Run: headless pygame with SDL's dummy video driver; simulated clock (each Clock.tick advances the game by its frame time, no real sleeping); random seed 0; keys injected as events and as key.get_pressed() state; no mouse input.
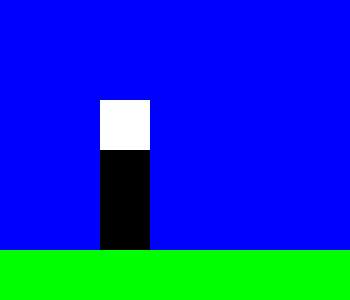
Frame 1 of 4 · flips 1–60 · no input
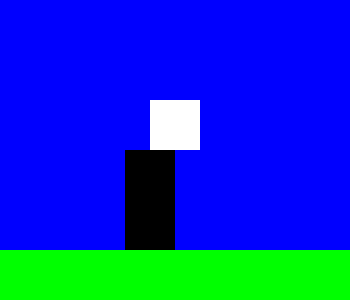
Frame 2 of 4 · flips 61–180 · tapped SPACE, RETURN · held RIGHT (→), D
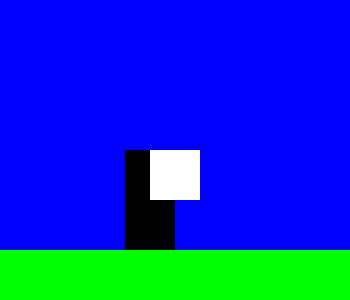
Frame 3 of 4 · flips 181–300 · held DOWN (↓), S
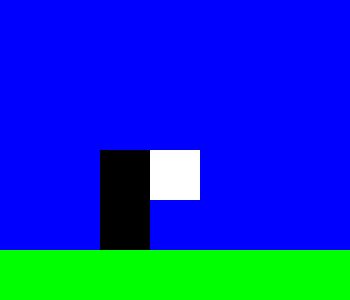
Frame 4 of 4 · flips 301–420 · held LEFT (←), A, UP (↑), W

The pygame program that drew these frames:

import pygame as p

# minebloc 0.0.1
screen = p.display.set_mode((350, 300))

class cursor:
    def __init__(self,x,y):
        self.x=x
        self.y=y
    def __create__(self):
        p.draw.rect(screen,"white",p.Rect(self.x,self.y,50,50))

Csr=cursor(x=100,y=100)

class player:
    def __init__(self, x, y):
        self.x = x
        self.y = y

    def __create__(self):
        p.draw.rect(screen, "black", p.Rect(self.x, self.y, 50, 100))

pl1 = player(x=100, y=150)

class block:
    def __init__(self, x, y, color="green"):
        self.x = x
        self.y = y
        self.color = color

    def __create__(self):
        p.draw.rect(screen, self.color, p.Rect(self.x, self.y, 50, 50))



bl1 = block(0, 250)
bl2 = block(50, 250)
bl3 = block(100, 250)
bl4 = block(150, 250)
bl5 = block(200, 250)
bl6 = block(250, 250)
bl7 = block(300, 250)
bl8 = block(350, 250)
bl9 = block(400, 250)

# pygame setup
p.init()

clock = p.time.Clock()
running = True


class main:
    while running:
        p.display.set_caption('minebloc')
        # poll for events
        # pygame.QUIT event means the user clicked X to close your window
        for event in p.event.get():
            if event.type == p.QUIT:
                running = False
            if event.type==p.KEYDOWN:
                if event.key == p.K_RIGHT: pl1.x += 25
                if event.key == p.K_LEFT: pl1.x -= 25
                if event.key == p.K_d:Csr.x+=50
                if event.key == p.K_q:Csr.x-=50
                if event.key == p.K_z:Csr.y-=50
                if event.key == p.K_s:Csr.y+=50
                if Csr.x==bl1.x and Csr.y==bl1.y and event.key==p.K_r:bl1.x=1000;screen.fill("blue")
                if Csr.x==bl2.x and Csr.y==bl2.y and event.key==p.K_r:bl2.x=1000;screen.fill("blue")
                if Csr.x==bl3.x and Csr.y==bl3.y and event.key==p.K_r:bl3.x=1000;screen.fill("blue")
                if Csr.x==bl4.x and Csr.y==bl4.y and event.key==p.K_r:bl4.x=1000;screen.fill("blue")
                if Csr.x==bl5.x and Csr.y==bl5.y and event.key==p.K_r:bl5.x=1000;screen.fill("blue")
                if Csr.x==bl6.x and Csr.y==bl6.y and event.key==p.K_r:bl6.x=1000;screen.fill("blue")
                if Csr.x==bl7.x and Csr.y==bl7.y and event.key==p.K_r:bl7.x=1000;screen.fill("blue")
                if Csr.x==bl8.x and Csr.y==bl8.y and event.key==p.K_r:bl8.x=1000;screen.fill("blue")
                if Csr.x==bl9.x and Csr.y==bl9.y and event.key==p.K_r:bl9.x=1000;screen.fill("blue")

        
        screen.fill("blue")

        
        bl1.__create__()
        bl2.__create__()
        bl3.__create__()
        bl4.__create__()
        bl5.__create__()
        bl6.__create__()
        bl7.__create__()
        bl8.__create__()
        pl1.__create__()
        Csr.__create__()

        
        p.display.flip()

        clock.tick(60)  


p.quit()
